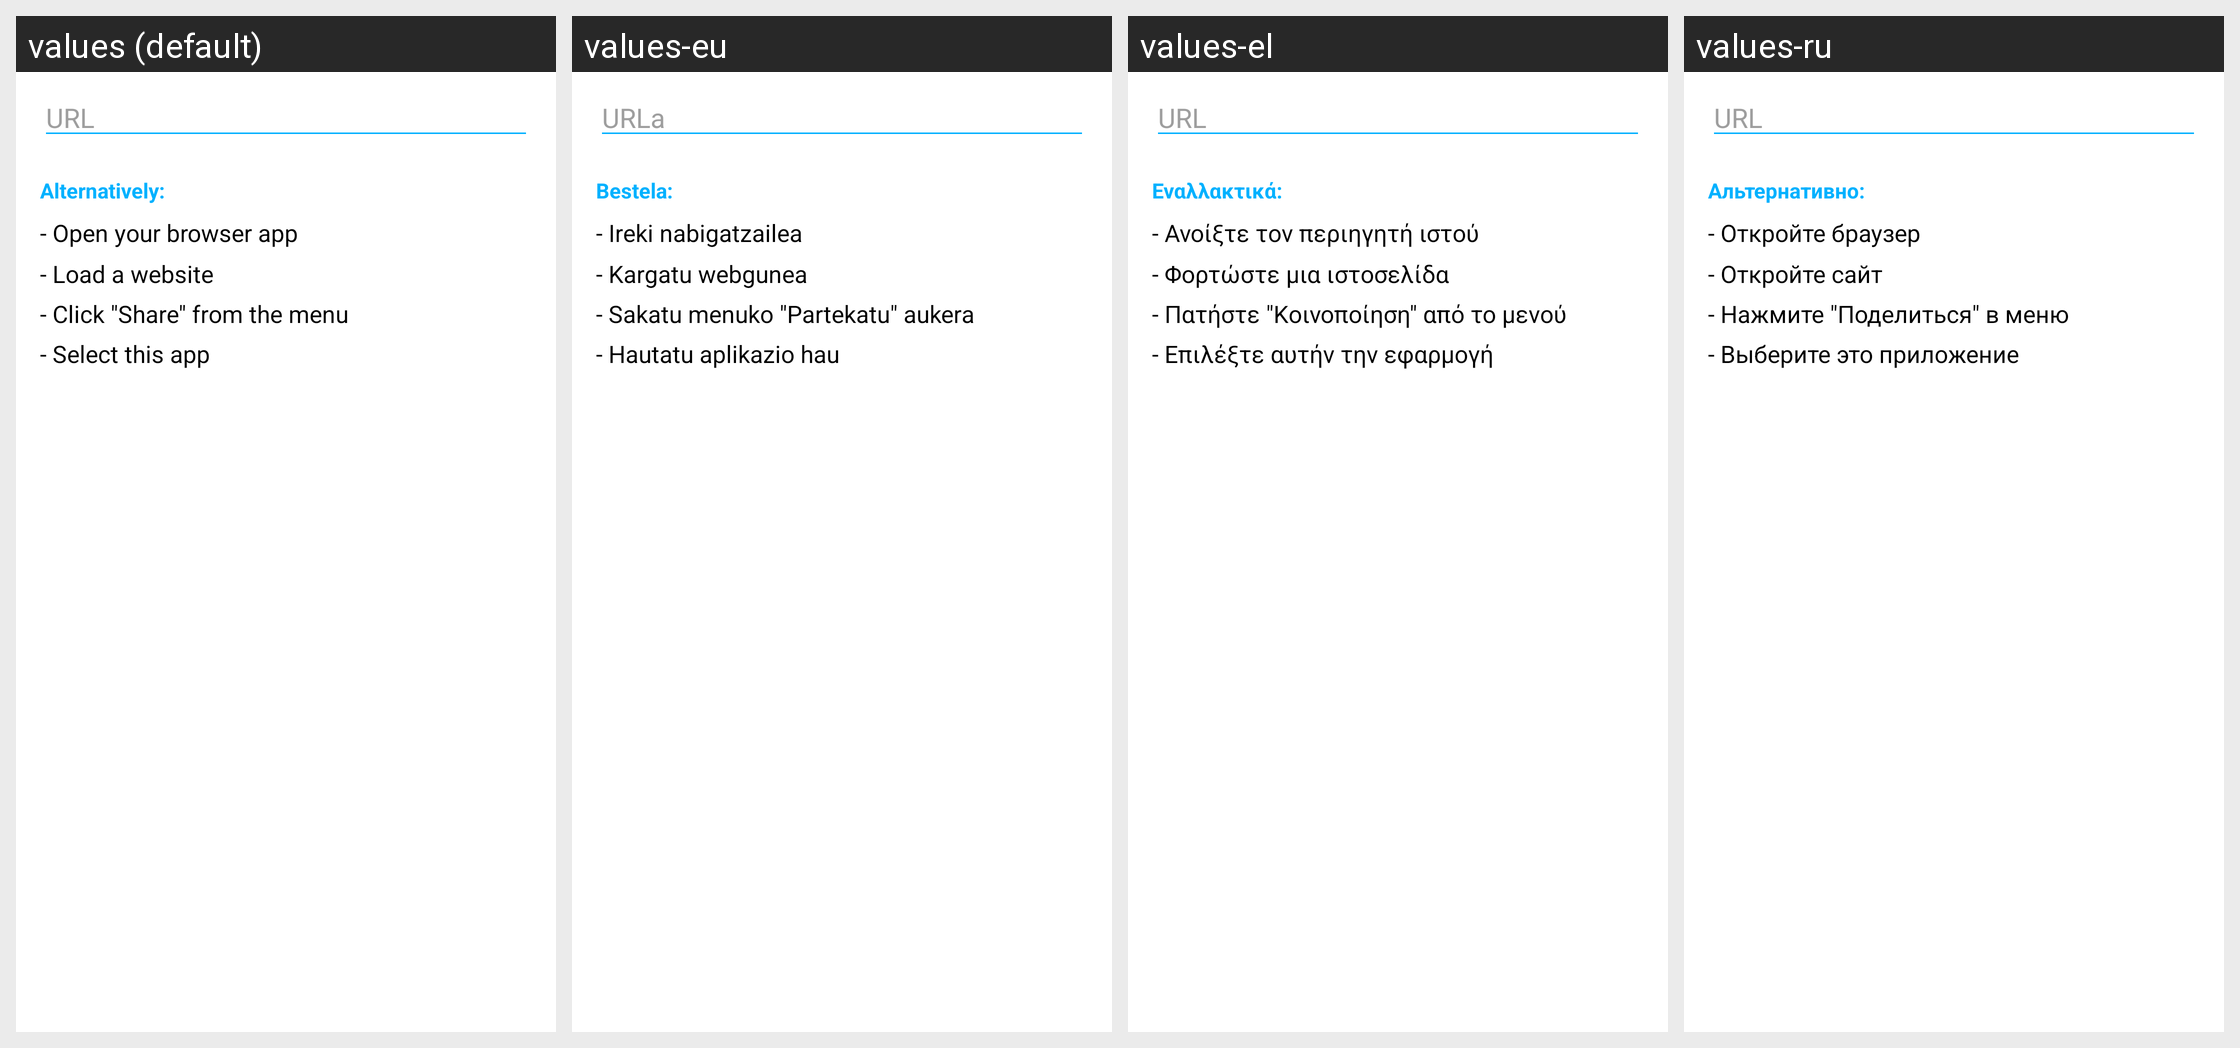

Locale-by-locale string values for the Android screen shown in this grid:
Android screen res/layout/fragment_create_qr_code_url.xml rendered under 4 locales, left to right: values (default), values-eu, values-el, values-ru. Device: Nexus 5 (rendered at 1080×1920; each locale shown at half size, 540×960, under a caption strip naming it); theme AppTheme.
Other locales in the repository, not shown: values-ca, values-de, values-es, values-fa, values-fr, values-it, values-iw, values-ja, values-pl, values-pt, values-pt-rBR, values-pt-rPT, values-tr, values-zh, values-zh-rTW.
Strings drawn on this screen, with the default value and each locale's value (text and hints the layout hard-codes, and strings that could not be matched under every locale, appear in the picture but are not listed):

barcode_schema_url
  values: URL
  values-eu: URLa
  values-el: URL
  values-ru: URL

fragment_create_barcode_alternative
  values: Alternatively:
  values-eu: Bestela:
  values-el: Εναλλακτικά:
  values-ru: Альтернативно:

fragment_create_qr_code_url_alternative
  values: - Open your browser app
      - Load a website
      - Click "Share" from the menu
      - Select this app
  values-eu: - Ireki nabigatzailea
      - Kargatu webgunea
      - Sakatu menuko "Partekatu" aukera
      - Hautatu aplikazio hau
  values-el: - Ανοίξτε τον περιηγητή ιστού
      - Φορτώστε μια ιστοσελίδα
      - Πατήστε "Κοινοποίηση" από το μενού
      - Επιλέξτε αυτήν την εφαρμογή
  values-ru: - Откройте браузер
      - Откройте сайт
      - Нажмите "Поделиться" в меню
      - Выберите это приложение
